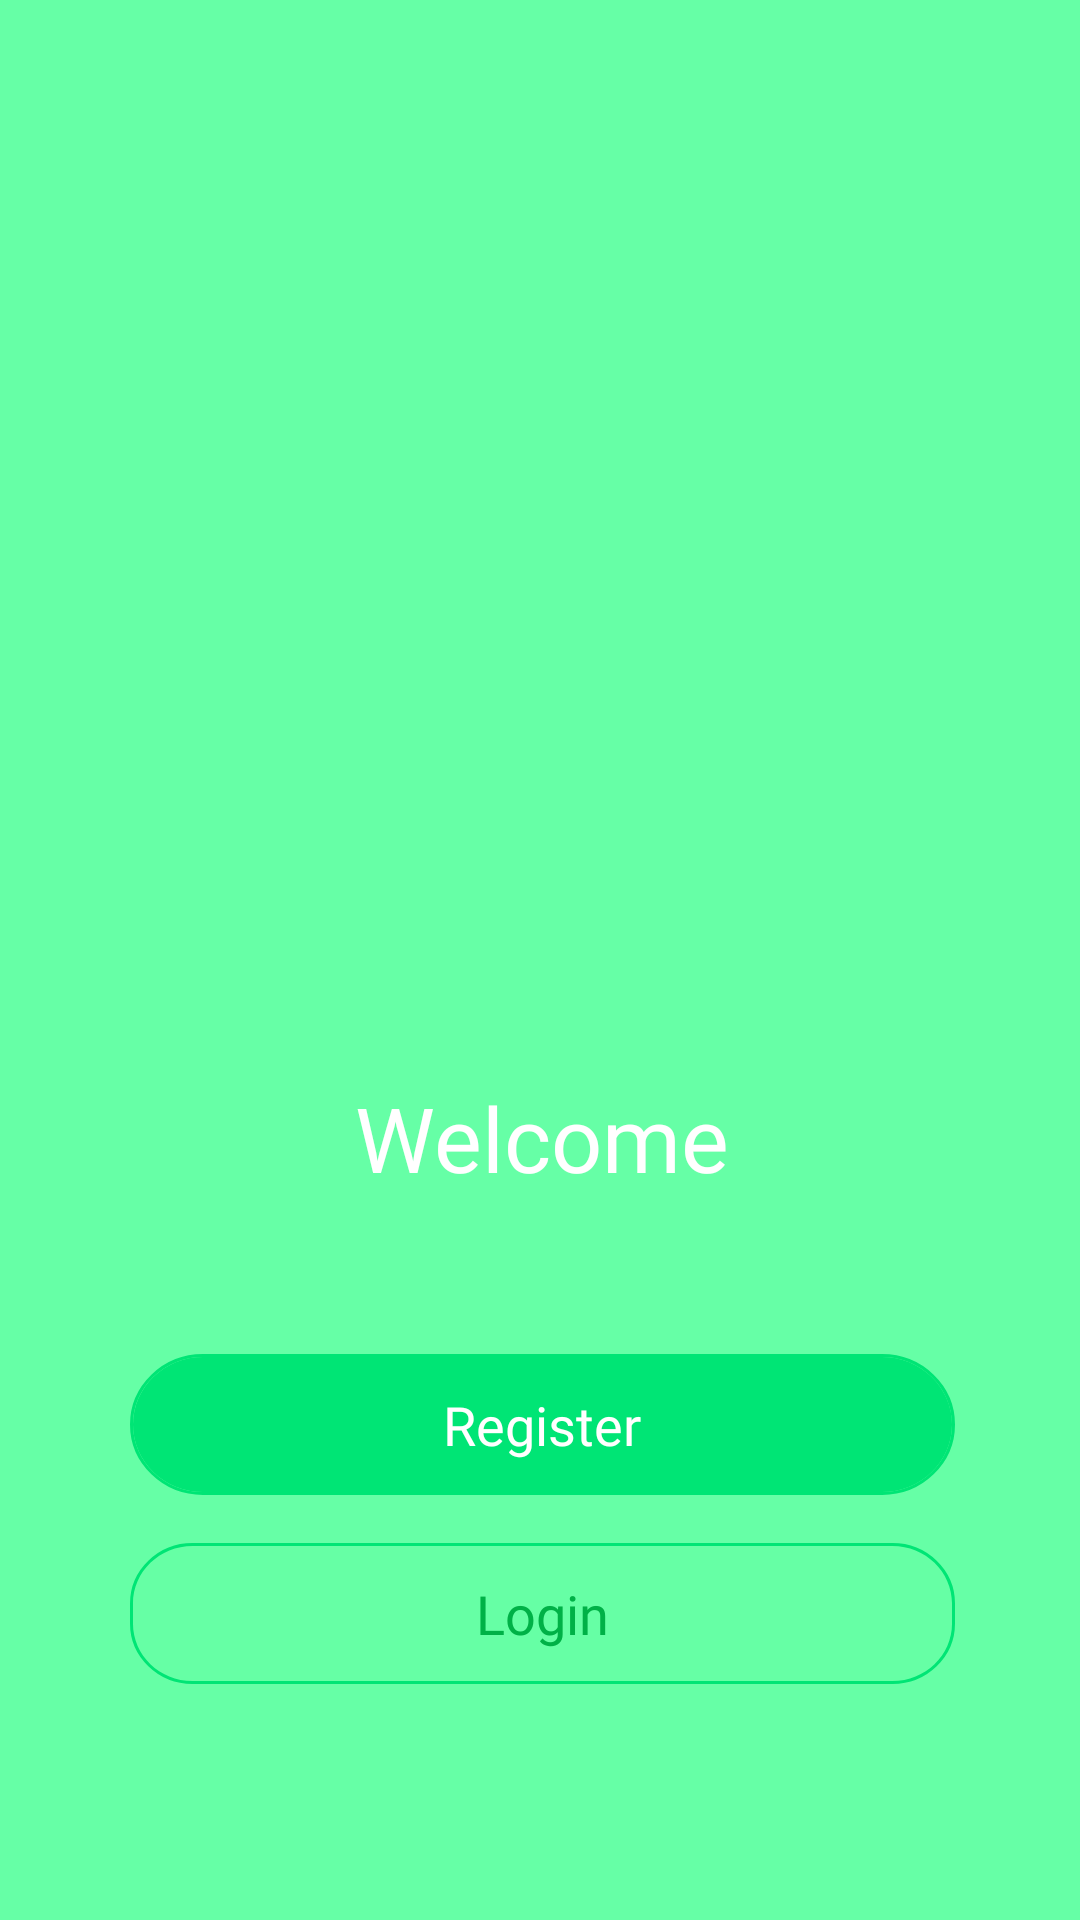

Here is an Android app screen rendered from its layout file. Give the layout XML and the strings, colors and styles it references.
<!-- AndroidManifest.xml: activity theme AppTheme.NoActionBar -->
<!-- res/layout/activity_welcome.xml -->
<?xml version="1.0" encoding="utf-8"?>
<androidx.constraintlayout.widget.ConstraintLayout xmlns:android="http://schemas.android.com/apk/res/android"
    xmlns:app="http://schemas.android.com/apk/res-auto"
    xmlns:tools="http://schemas.android.com/tools"
    android:layout_width="match_parent"
    android:layout_height="match_parent"
    android:background="@drawable/wrl_activity"
    tools:context=".WelcomeActivity">

    <androidx.constraintlayout.widget.ConstraintLayout
        android:id="@+id/constraintLayout4"
        android:layout_width="wrap_content"
        android:layout_height="wrap_content"
        app:layout_constraintEnd_toEndOf="parent"
        app:layout_constraintStart_toStartOf="parent"
        app:layout_constraintTop_toTopOf="parent">

        <ImageView
            android:id="@+id/iv_welcome_mobile"
            android:layout_width="214dp"
            android:layout_height="247dp"
            android:layout_marginTop="112dp"
            android:contentDescription="@string/content_description"
            app:layout_constraintEnd_toEndOf="parent"
            app:layout_constraintHorizontal_bias="0.0"
            app:layout_constraintStart_toStartOf="parent"
            app:layout_constraintTop_toTopOf="parent"
            app:srcCompat="@drawable/mobile" />

        <ImageView
            android:id="@+id/iv_welcome_chat"
            android:layout_width="129dp"
            android:layout_height="141dp"
            android:layout_marginTop="172dp"
            android:contentDescription="@string/content_description"
            app:layout_constraintEnd_toEndOf="parent"
            app:layout_constraintHorizontal_bias="0.505"
            app:layout_constraintStart_toStartOf="parent"
            app:layout_constraintTop_toTopOf="parent"
            app:srcCompat="@drawable/chat" />

    </androidx.constraintlayout.widget.ConstraintLayout>

    <TextView
        android:id="@+id/tv_welcome"
        android:layout_width="wrap_content"
        android:layout_height="wrap_content"
        android:text="@string/text_welcome"
        android:textAppearance="@style/welcome"
        app:layout_constraintBottom_toBottomOf="parent"
        app:layout_constraintEnd_toEndOf="parent"
        app:layout_constraintHorizontal_bias="0.503"
        app:layout_constraintStart_toStartOf="parent"
        app:layout_constraintTop_toBottomOf="@+id/constraintLayout4"
        app:layout_constraintVertical_bias="0.0" />

    <Button
        android:id="@+id/btn_register"
        android:layout_width="275dp"
        android:layout_height="47dp"
        android:layout_marginStart="16dp"
        android:layout_marginTop="52dp"
        android:layout_marginEnd="16dp"
        android:background="@drawable/btn_register"
        android:elevation="4dp"
        android:text="@string/text_register"
        android:textAppearance="@style/register"
        app:layout_constraintEnd_toEndOf="@+id/tv_welcome"
        app:layout_constraintStart_toStartOf="@+id/tv_welcome"
        app:layout_constraintTop_toBottomOf="@+id/tv_welcome" />

    <Button
        android:id="@+id/btn_login"
        android:layout_width="275dp"
        android:layout_height="47dp"
        android:layout_marginStart="16dp"
        android:layout_marginTop="16dp"
        android:layout_marginEnd="16dp"
        android:background="@drawable/btn_login"
        android:elevation="4dp"
        android:text="@string/text_login"
        android:textAppearance="@style/login"
        app:layout_constraintBottom_toBottomOf="parent"
        app:layout_constraintEnd_toEndOf="@+id/tv_welcome"
        app:layout_constraintStart_toStartOf="@+id/tv_welcome"
        app:layout_constraintTop_toBottomOf="@+id/btn_register"
        app:layout_constraintVertical_bias="0.0" />

</androidx.constraintlayout.widget.ConstraintLayout>
<!-- resources referenced by this layout -->
<resources>
  <!-- drawable btn_login (drawable) -->
  <?xml version="1.0" encoding="utf-8"?>
  <vector xmlns:android="http://schemas.android.com/apk/res/android"
      xmlns:aapt="http://schemas.android.com/aapt"
      android:width="277dp"
      android:height="49dp"
      android:viewportWidth="277"
      android:viewportHeight="49">
  
      <group>
  
          <clip-path android:pathData="M21 1H256C267.046 1 276 9.95431 276 21V28C276 39.0457 267.046 48 256 48H21C9.95431 48 1 39.0457 1 28V21C1 9.95431 9.95431 1 21 1Z" />
  
          <path
              android:fillColor="@color/colorPrimaryLight"
              android:pathData="M1 1V48H276V1" />
  
      </group>
  
      <group>
  
          <clip-path android:pathData="M0 0V49H277V0M21 1H256C267.046 1 276 9.95431 276 21V28C276 39.0457 267.046 48 256 48H21C9.95431 48 1 39.0457 1 28V21C1 9.95431 9.95431 1 21 1Z" />
  
          <path
              android:pathData="M21 1H256C267.046 1 276 9.95431 276 21V28C276 39.0457 267.046 48 256 48H21C9.95431 48 1 39.0457 1 28V21C1 9.95431 9.95431 1 21 1Z"
              android:strokeWidth="2"
              android:strokeColor="@color/colorPrimaryDark" />
  
      </group>
  
  </vector>
  <!-- drawable btn_register (drawable) -->
  <?xml version="1.0" encoding="utf-8"?>
  <vector xmlns:android="http://schemas.android.com/apk/res/android"
      xmlns:aapt="http://schemas.android.com/aapt"
      android:width="277dp"
      android:height="49dp"
      android:viewportWidth="277"
      android:viewportHeight="49">
  
      <group>
          <clip-path android:pathData="M24.5 1H252.5C265.479 1 276 11.5213 276 24.5C276 37.4787 265.479 48 252.5 48H24.5C11.5213 48 1 37.4787 1 24.5C1 11.5213 11.5213 1 24.5 1Z" />
          <path
              android:fillColor="#00E575"
              android:pathData="M1 1V48H276V1" />
      </group>
  
      <group>
          <clip-path android:pathData="M0 0V49H277V0M24.5 1H252.5C265.479 1 276 11.5213 276 24.5C276 37.4787 265.479 48 252.5 48H24.5C11.5213 48 1 37.4787 1 24.5C1 11.5213 11.5213 1 24.5 1Z" />
          <path
              android:pathData="M24.5 1H252.5C265.479 1 276 11.5213 276 24.5C276 37.4787 265.479 48 252.5 48H24.5C11.5213 48 1 37.4787 1 24.5C1 11.5213 11.5213 1 24.5 1Z"
              android:strokeWidth="2"
              android:strokeColor="#00E575" />
  
      </group>
  
  </vector>
  <!-- drawable chat: png bitmap (drawable, 20696 bytes) -->
  <!-- drawable mobile: png bitmap (drawable, 4729 bytes) -->
  <!-- drawable wrl_activity (drawable) -->
  <?xml version="1.0" encoding="utf-8"?>
  <vector xmlns:android="http://schemas.android.com/apk/res/android"
      xmlns:aapt="http://schemas.android.com/aapt"
      android:width="360dp"
      android:height="640dp"
      android:viewportWidth="360"
      android:viewportHeight="640">
  
      <group>
  
          <clip-path android:pathData="M0 0H360V640H0V0Z" />
  
          <path
              android:fillColor="#66FFA6"
              android:pathData="M0 0V640H360V0" />
  
      </group>
  
  </vector>
  <string name="content_description">Content Description</string>
  <string name="text_login">Login</string>
  <string name="text_register">Register</string>
  <string name="text_welcome">Welcome</string>
  <style name="login">
          <item name="android:textSize">18sp</item>
          <item name="android:textColor">#00B147</item>
          <item name="android:fontFamily">@font/oxygen</item>
      </style>
  <style name="register">
          <item name="android:textSize">18sp</item>
          <item name="android:textColor">#FFFFFF</item>
          <item name="android:fontFamily">@font/oxygen</item>
      </style>
  <style name="welcome">
          <item name="android:textSize">30sp</item>
          <item name="android:textColor">#FFFFFF</item>
          <item name="android:fontFamily">@font/proza_libre</item>
      </style>
  <style name="AppTheme.NoActionBar">
          <item name="windowActionBar">false</item>
          <item name="windowNoTitle">true</item>
      </style>
  <color name="colorPrimaryLight">#66ffa5</color>
  <color name="colorPrimaryDark">#00e575</color>
</resources>
